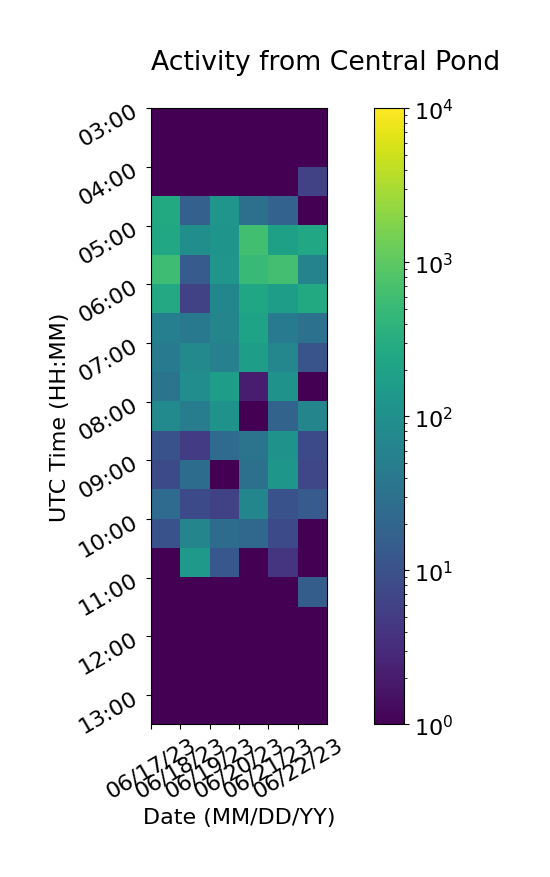

The data file committed next to this chart (first rows):
, 06/17/23, 06/18/23, 06/19/23, 06/20/23, 06/21/23, 06/22/23
03:00, 1, 1, 1, 1, 1, 1
03:30, 1, 1, 1, 1, 1, 1
04:00, 1, 1, 1, 1, 1, 6
04:30, 271, 17, 121, 30, 18, 1
05:00, 253, 94, 117, 612, 191, 244
05:30, 566, 14, 123, 488, 639, 62
06:00, 261, 6, 69, 229, 174, 272
06:30, 54, 41, 66, 207, 44, 32
07:00, 46, 75, 56, 173, 71, 11
07:30, 35, 91, 177, 2, 110, 1
08:00, 81, 49, 113, 1, 19, 67
08:30, 10, 5, 25, 34, 111, 8
09:00, 8, 26, 1, 30, 132, 7
09:30, 25, 8, 6, 69, 10, 14
10:00, 10, 67, 26, 22, 8, 1
10:30, 1, 141, 12, 1, 4, 1
11:00, 1, 1, 1, 1, 1, 15
11:30, 1, 1, 1, 1, 1, 1
12:00, 1, 1, 1, 1, 1, 1
12:30, 1, 1, 1, 1, 1, 1
13:00, 1, 1, 1, 1, 1, 1
